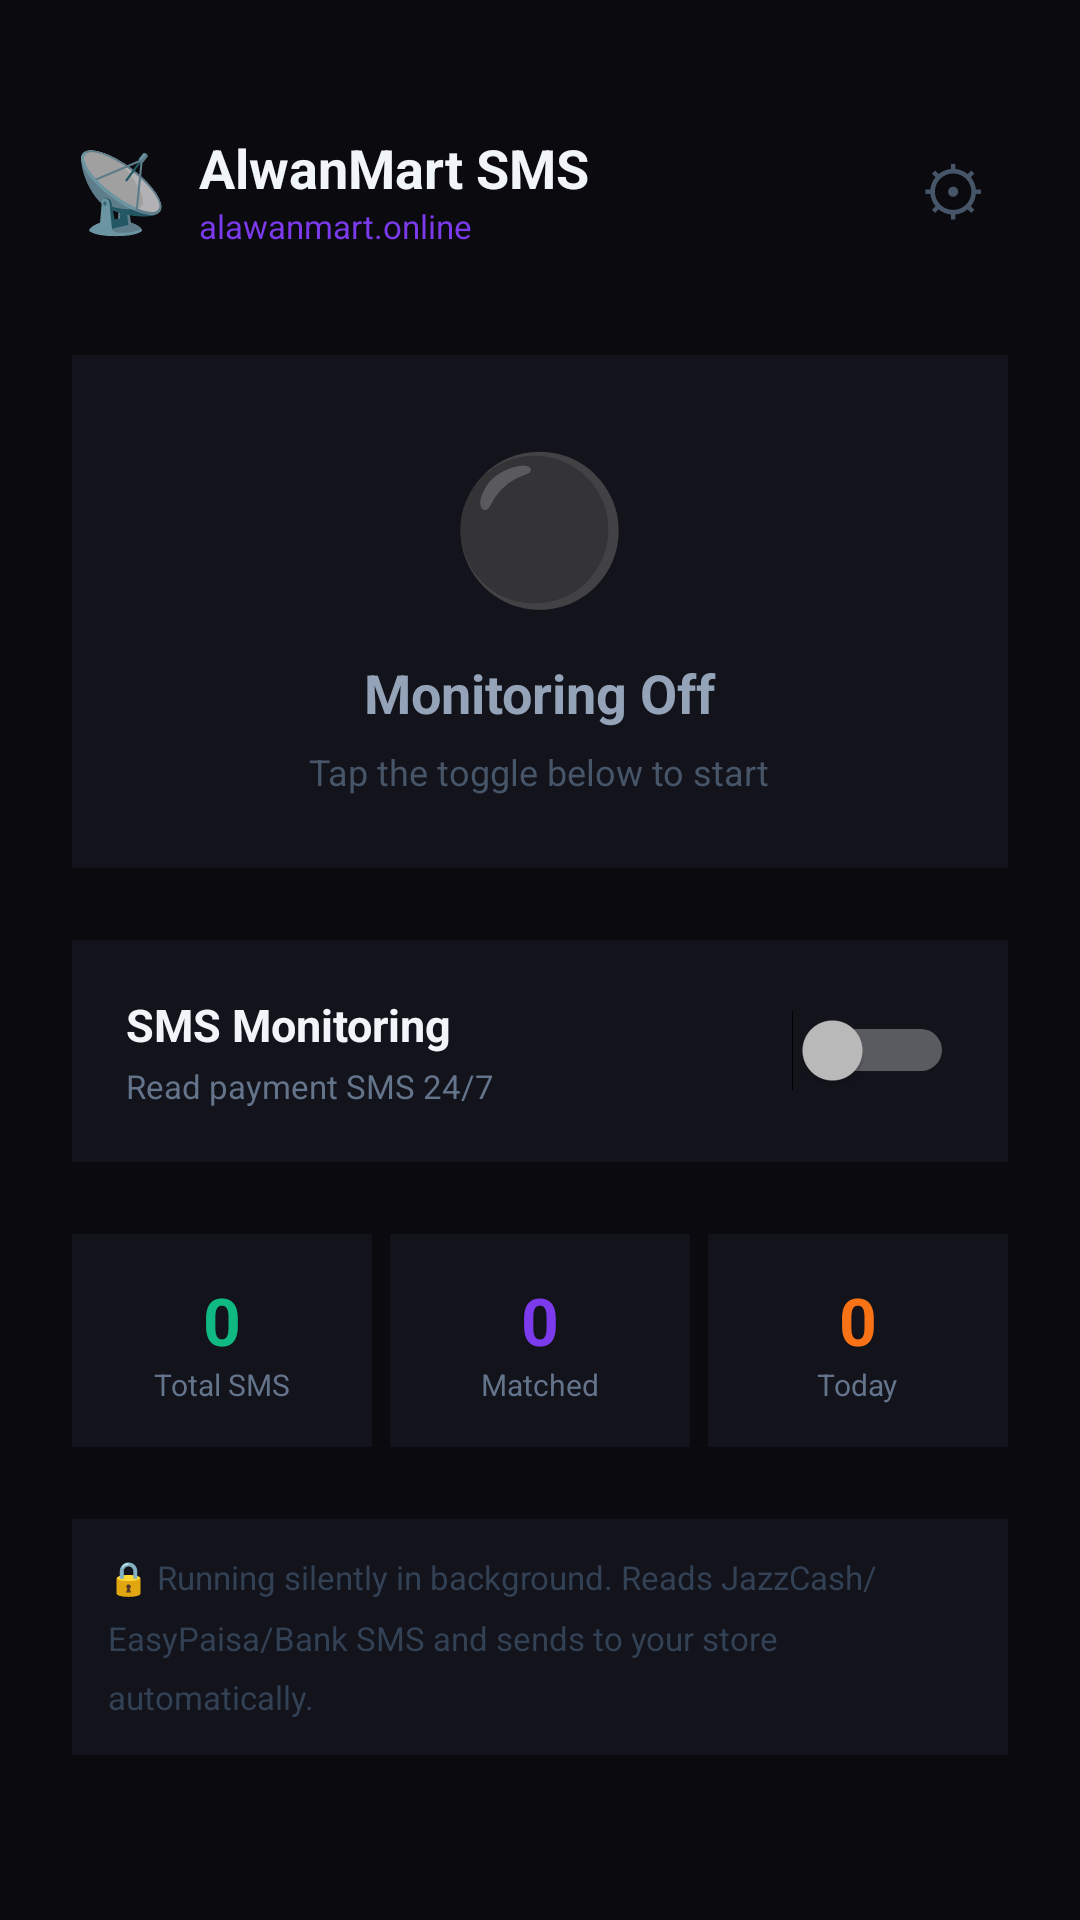

Layout XML and referenced resources for this Android screen:
<!-- AndroidManifest.xml: application theme AppTheme -->
<!-- res/layout/activity_main.xml -->
<?xml version="1.0" encoding="utf-8"?>
<LinearLayout
    xmlns:android="http://schemas.android.com/apk/res/android"
    android:layout_width="match_parent"
    android:layout_height="match_parent"
    android:orientation="vertical"
    android:background="#0A0A0F"
    android:padding="24dp">

    
    <LinearLayout
        android:layout_width="match_parent"
        android:layout_height="wrap_content"
        android:orientation="horizontal"
        android:gravity="center_vertical"
        android:layout_marginTop="16dp"
        android:layout_marginBottom="32dp">

        <TextView
            android:layout_width="wrap_content"
            android:layout_height="wrap_content"
            android:text="📡"
            android:textSize="26sp"
            android:layout_marginEnd="10dp"/>

        <LinearLayout
            android:layout_width="0dp"
            android:layout_height="wrap_content"
            android:layout_weight="1"
            android:orientation="vertical">
            <TextView
                android:layout_width="wrap_content"
                android:layout_height="wrap_content"
                android:text="AlwanMart SMS"
                android:textSize="18sp"
                android:textStyle="bold"
                android:textColor="#F1F5F9"/>
            <TextView
                android:id="@+id/serverUrl"
                android:layout_width="wrap_content"
                android:layout_height="wrap_content"
                android:text="alawanmart.online"
                android:textSize="11sp"
                android:textColor="#7C3AED"/>
        </LinearLayout>

        <TextView
            android:id="@+id/btnSettings"
            android:layout_width="wrap_content"
            android:layout_height="wrap_content"
            android:text="⚙"
            android:textSize="22sp"
            android:textColor="#475569"
            android:padding="8dp"/>
    </LinearLayout>

    
    <LinearLayout
        android:id="@+id/statusBox"
        android:layout_width="match_parent"
        android:layout_height="wrap_content"
        android:orientation="vertical"
        android:background="#13131C"
        android:padding="24dp"
        android:gravity="center"
        android:layout_marginBottom="24dp">

        <TextView
            android:id="@+id/statusIcon"
            android:layout_width="wrap_content"
            android:layout_height="wrap_content"
            android:text="⚫"
            android:textSize="48sp"
            android:layout_marginBottom="12dp"/>

        <TextView
            android:id="@+id/statusTitle"
            android:layout_width="wrap_content"
            android:layout_height="wrap_content"
            android:text="Monitoring Off"
            android:textSize="18sp"
            android:textStyle="bold"
            android:textColor="#94A3B8"
            android:layout_marginBottom="6dp"/>

        <TextView
            android:id="@+id/statusSub"
            android:layout_width="wrap_content"
            android:layout_height="wrap_content"
            android:text="Tap the toggle below to start"
            android:textSize="12sp"
            android:textColor="#475569"/>
    </LinearLayout>

    
    <LinearLayout
        android:layout_width="match_parent"
        android:layout_height="wrap_content"
        android:orientation="horizontal"
        android:background="#13131C"
        android:padding="18dp"
        android:gravity="center_vertical"
        android:layout_marginBottom="24dp">

        <LinearLayout
            android:layout_width="0dp"
            android:layout_height="wrap_content"
            android:layout_weight="1"
            android:orientation="vertical">
            <TextView
                android:layout_width="wrap_content"
                android:layout_height="wrap_content"
                android:text="SMS Monitoring"
                android:textSize="15sp"
                android:textStyle="bold"
                android:textColor="#F1F5F9"
                android:layout_marginBottom="3dp"/>
            <TextView
                android:layout_width="wrap_content"
                android:layout_height="wrap_content"
                android:text="Read payment SMS 24/7"
                android:textSize="11sp"
                android:textColor="#64748B"/>
        </LinearLayout>

        <Switch
            android:id="@+id/toggleMonitoring"
            android:layout_width="wrap_content"
            android:layout_height="wrap_content"/>
    </LinearLayout>

    
    <LinearLayout
        android:layout_width="match_parent"
        android:layout_height="wrap_content"
        android:orientation="horizontal"
        android:layout_marginBottom="24dp"
        android:weightSum="3">

        <LinearLayout
            android:layout_width="0dp"
            android:layout_height="wrap_content"
            android:layout_weight="1"
            android:orientation="vertical"
            android:background="#13131C"
            android:padding="14dp"
            android:gravity="center"
            android:layout_marginEnd="6dp">
            <TextView
                android:id="@+id/statTotal"
                android:layout_width="wrap_content"
                android:layout_height="wrap_content"
                android:text="0"
                android:textSize="22sp"
                android:textStyle="bold"
                android:textColor="#10B981"/>
            <TextView
                android:layout_width="wrap_content"
                android:layout_height="wrap_content"
                android:text="Total SMS"
                android:textSize="10sp"
                android:textColor="#64748B"/>
        </LinearLayout>

        <LinearLayout
            android:layout_width="0dp"
            android:layout_height="wrap_content"
            android:layout_weight="1"
            android:orientation="vertical"
            android:background="#13131C"
            android:padding="14dp"
            android:gravity="center"
            android:layout_marginEnd="6dp">
            <TextView
                android:id="@+id/statMatched"
                android:layout_width="wrap_content"
                android:layout_height="wrap_content"
                android:text="0"
                android:textSize="22sp"
                android:textStyle="bold"
                android:textColor="#7C3AED"/>
            <TextView
                android:layout_width="wrap_content"
                android:layout_height="wrap_content"
                android:text="Matched"
                android:textSize="10sp"
                android:textColor="#64748B"/>
        </LinearLayout>

        <LinearLayout
            android:layout_width="0dp"
            android:layout_height="wrap_content"
            android:layout_weight="1"
            android:orientation="vertical"
            android:background="#13131C"
            android:padding="14dp"
            android:gravity="center">
            <TextView
                android:id="@+id/statToday"
                android:layout_width="wrap_content"
                android:layout_height="wrap_content"
                android:text="0"
                android:textSize="22sp"
                android:textStyle="bold"
                android:textColor="#F97316"/>
            <TextView
                android:layout_width="wrap_content"
                android:layout_height="wrap_content"
                android:text="Today"
                android:textSize="10sp"
                android:textColor="#64748B"/>
        </LinearLayout>

    </LinearLayout>

    
    <TextView
        android:layout_width="match_parent"
        android:layout_height="wrap_content"
        android:text="🔒 Running silently in background. Reads JazzCash/EasyPaisa/Bank SMS and sends to your store automatically."
        android:textSize="11sp"
        android:textColor="#334155"
        android:background="#13131C"
        android:padding="12dp"
        android:lineSpacingMultiplier="1.5"/>

</LinearLayout>
<!-- resources referenced by this layout -->
<resources>
  <style name="AppTheme" parent="Theme.AppCompat.NoActionBar">
          <item name="colorPrimary">#F97316</item>
          <item name="colorPrimaryDark">#0A0A0F</item>
          <item name="colorAccent">#7C3AED</item>
          <item name="android:windowBackground">#0A0A0F</item>
      </style>
</resources>
